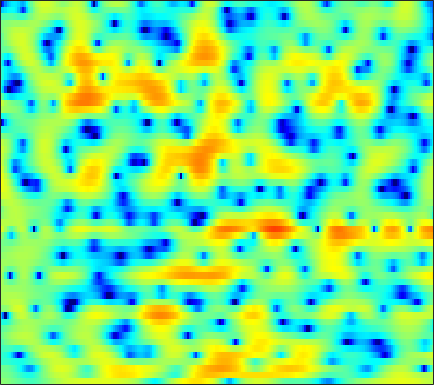

The table this chart was drawn from, first rows:
0.43348, 0.38145, 0.23985, 0.066824, -0.092035, -0.35534, -0.66129, -0.91137, -1.2551, -1.6045, -1.9441, -2.1986, -2.433, -2.5822, -2.5997, -2.5197, -2.2992, -2.0585, -1.6542, -1.2016, -0.68239, -0.2937, 0.20124, 0.7068
-0.4013, -0.3437, -0.3928, -0.568, -0.786, -1.165, -1.643, -2.069, -2.685, -3.325, -3.908, -4.277, -4.576, -4.589, -4.386, -3.865, -3.141, -2.514, -1.644, -0.7824, 0.03171, 0.5929, 1.27, 1.851
-0.8434, -0.8341, -0.9394, -1.188, -1.443, -1.922, -2.57, -3.176, -4.185, -5.431, -6.962, -8.286, -10.01, -10.84, -10.26, -8.361, -6.122, -4.564, -2.739, -1.2, 0.09374, 0.9042, 1.825, 2.566
-3.366, -3.282, -3.336, -3.503, -3.688, -3.985, -4.275, -4.466, -4.615, -4.646, -4.51, -4.311, -3.931, -3.379, -2.904, -2.177, -1.397, -0.7909, -0.0059, 0.7465, 1.414, 1.854, 2.344, 2.722
-3.524, -3.618, -4.058, -4.88, -5.828, -7.646, -10.4, -13.43, -18.24, -15.57, -10.41, -7.674, -4.955, -2.926, -1.705, -0.3762, 0.7169, 1.377, 2.119, 2.692, 3.116, 3.337, 3.51, 3.532
-3.015, -2.688, -2.466, -2.481, -2.612, -2.921, -3.279, -3.483, -3.543, -3.217, -2.515, -1.867, -0.8949, 0.0008438, 0.601, 1.264, 1.759, 2.031, 2.27, 2.353, 2.332, 2.241, 2.053, 1.816
-2.151, -1.444, -0.6764, -0.07264, 0.2862, 0.6683, 0.9534, 1.159, 1.398, 1.622, 1.838, 1.973, 2.109, 2.168, 2.158, 2.025, 1.726, 1.403, 0.7745, -0.06632, -1.131, -2.041, -3.34, -4.49
-1.107, -0.5824, 0.05166, 0.6192, 0.9995, 1.442, 1.815, 2.058, 2.314, 2.51, 2.626, 2.66, 2.619, 2.471, 2.273, 1.867, 1.3, 0.7362, -0.2332, -1.511, -3.189, -4.793, -7.541, -10.94
-1.793, -1.499, -1.068, -0.6126, -0.2545, 0.2301, 0.7001, 1.027, 1.398, 1.68, 1.868, 1.939, 1.951, 1.849, 1.717, 1.448, 1.083, 0.7435, 0.2181, -0.3877, -1.048, -1.534, -2.126, -2.563
-4.31, -4.474, -4.292, -3.597, -2.834, -1.688, -0.6044, 0.08592, 0.8121, 1.325, 1.619, 1.72, 1.718, 1.604, 1.457, 1.255, 1.045, 0.9119, 0.7465, 0.6118, 0.4637, 0.3486, 0.1821, -0.006912
-7.48, -12.03, -24.3, -10.16, -5.572, -1.919, 0.3699, 1.521, 2.487, 2.936, 2.933, 2.654, 1.935, 0.907, 0.0597, -0.9131, -1.28, -1.065, -0.3055, 0.523, 1.192, 1.521, 1.69, 1.563
0.3401, 0.2695, 0.4322, 0.9719, 1.566, 2.414, 3.147, 3.523, 3.76, 3.626, 3.049, 2.291, 0.7057, -1.725, -4.4, -9.828, -12.73, -8.541, -4.255, -1.742, -0.2782, 0.3314, 0.6166, 0.3716
1.451, 1.681, 1.964, 2.229, 2.405, 2.602, 2.714, 2.739, 2.647, 2.377, 1.935, 1.481, 0.7503, -0.06637, -0.6803, -1.321, -1.687, -1.727, -1.567, -1.331, -1.19, -1.208, -1.454, -2.014
1.451, 1.621, 1.788, 1.9, 1.964, 2.005, 2.008, 1.97, 1.867, 1.696, 1.456, 1.242, 0.9093, 0.5495, 0.2894, -0.04225, -0.3137, -0.4775, -0.6736, -0.8548, -1.055, -1.244, -1.602, -2.085
1.573, 1.497, 1.367, 1.241, 1.17, 1.13, 1.127, 1.141, 1.148, 1.118, 1.023, 0.8925, 0.6504, 0.3558, 0.1003, -0.2246, -0.5253, -0.7056, -0.8688, -0.928, -0.9453, -0.9403, -0.9514, -1.013
1.768, 1.052, 0.04365, -0.8354, -1.234, -1.258, -0.7816, -0.2789, 0.3611, 0.8099, 0.9945, 0.9403, 0.6167, 0.006322, -0.607, -1.56, -2.474, -2.948, -3.05, -2.559, -1.72, -1.051, -0.2398, 0.3994
1.9, 0.2107, -3.08, -8.945, -19.75, -11.84, -4.936, -2.246, -0.02462, 1.22, 1.77, 1.801, 1.341, 0.251, -1.048, -3.732, -8.404, -15.57, -18.01, -7.868, -3.599, -1.612, 0.2127, 1.436
1.924, 1.134, -0.02278, -1.036, -1.469, -1.374, -0.6529, 0.04375, 0.8864, 1.487, 1.777, 1.769, 1.459, 0.8226, 0.1509, -0.9355, -2.013, -2.625, -2.844, -2.405, -1.639, -1.044, -0.4072, 0.01248
1.369, 1.314, 1.21, 1.139, 1.129, 1.203, 1.357, 1.505, 1.695, 1.837, 1.889, 1.853, 1.697, 1.431, 1.167, 0.7718, 0.3607, 0.0671, -0.2783, -0.5829, -0.8925, -1.171, -1.649, -2.317
0.45, 0.7251, 1.01, 1.224, 1.363, 1.529, 1.686, 1.791, 1.916, 2.004, 2.04, 2.03, 1.96, 1.822, 1.679, 1.435, 1.131, 0.8626, 0.45, -0.04972, -0.6646, -1.23, -2.172, -3.409
-0.3321, -0.01786, 0.2904, 0.5172, 0.6623, 0.8521, 1.058, 1.215, 1.418, 1.597, 1.724, 1.778, 1.794, 1.751, 1.678, 1.528, 1.333, 1.15, 0.8344, 0.435, -0.07758, -0.5454, -1.293, -2.202
-0.3568, -0.4348, -0.6933, -0.9884, -1.115, -1.046, -0.6883, -0.2893, 0.28, 0.7572, 1.092, 1.232, 1.296, 1.253, 1.193, 1.114, 1.051, 1.032, 0.9931, 0.9081, 0.7406, 0.5295, 0.1484, -0.3244
1.289, 0.3392, -1.644, -4.681, -7.432, -8.333, -4.934, -2.583, -0.4311, 0.7988, 1.316, 1.32, 0.9028, 0.1707, -0.3848, -0.7973, -0.5782, -0.09283, 0.7231, 1.376, 1.749, 1.832, 1.669, 1.257
4.061, 3.224, 1.673, -0.3092, -1.655, -2.069, -0.6531, 0.6569, 1.991, 2.668, 2.582, 1.988, 0.3211, -2.773, -6.937, -25.07, -9.169, -4.179, -0.7224, 1.098, 1.926, 2.057, 1.657, 0.6058
2.554, 2.529, 2.41, 2.261, 2.177, 2.17, 2.278, 2.385, 2.455, 2.331, 1.936, 1.433, 0.4888, -0.6684, -1.508, -2.223, -2.129, -1.672, -0.9492, -0.422, -0.2926, -0.5275, -1.285, -2.62
0.09251, 0.7537, 1.417, 1.875, 2.106, 2.316, 2.412, 2.421, 2.345, 2.153, 1.863, 1.581, 1.165, 0.7191, 0.4092, 0.07742, -0.1563, -0.2799, -0.4361, -0.6463, -0.9862, -1.356, -2.045, -2.942
-0.6564, 0.3105, 1.242, 1.857, 2.164, 2.391, 2.459, 2.421, 2.278, 2.058, 1.77, 1.529, 1.187, 0.857, 0.6296, 0.3606, 0.1163, -0.05174, -0.2717, -0.5324, -0.8622, -1.165, -1.69, -2.376
1.22, 1.757, 2.269, 2.561, 2.647, 2.6, 2.403, 2.172, 1.778, 1.322, 0.8363, 0.4771, 0.01608, -0.3773, -0.6213, -0.8713, -1.01, -1.051, -1.037, -0.9793, -0.9386, -0.9619, -1.087, -1.376
3.47, 3.541, 3.49, 3.255, 2.956, 2.413, 1.706, 1.087, 0.1709, -0.8073, -1.776, -2.453, -3.252, -3.922, -4.325, -4.659, -4.676, -4.431, -3.807, -2.962, -2.068, -1.46, -0.7985, -0.3459
4.714, 4.446, 3.904, 3.145, 2.43, 1.27, -0.1376, -1.364, -3.22, -5.258, -7.276, -8.598, -9.87, -10.77, -11.5, -12.87, -14.27, -13.88, -10.71, -7.232, -4.427, -2.753, -1.033, 0.2288
5.037, 4.467, 3.486, 2.264, 1.191, -0.4693, -2.423, -4.147, -6.972, -10.81, -16.99, -26.26, -23.13, -16.98, -15.34, -15.12, -15.86, -15.1, -11.22, -7.187, -4.027, -2.199, -0.3046, 1.064
4.862, 3.969, 2.508, 0.7664, -0.6852, -2.707, -4.653, -6, -7.562, -9.015, -10.26, -10.84, -10.67, -9.656, -8.679, -7.379, -6.061, -4.981, -3.417, -1.824, -0.3203, 0.6703, 1.746, 2.515
4.176, 2.988, 0.9551, -1.731, -4.288, -8.593, -13.15, -13.71, -11.16, -8.861, -7.226, -6.266, -5.127, -4.022, -3.197, -2.078, -0.9959, -0.2087, 0.7892, 1.687, 2.437, 2.879, 3.271, 3.415
3.309, 2.218, 0.353, -2.044, -4.2, -7.435, -10.18, -10.67, -9.304, -7.433, -5.802, -4.695, -3.359, -2.137, -1.277, -0.2009, 0.7825, 1.432, 2.162, 2.736, 3.116, 3.254, 3.227, 2.933
3.197, 2.429, 1.171, -0.2856, -1.439, -2.951, -4.251, -4.969, -5.526, -5.581, -5.151, -4.533, -3.442, -2.171, -1.201, 0.006227, 1.072, 1.748, 2.451, 2.913, 3.122, 3.099, 2.815, 2.22
3.589, 2.986, 2.009, 0.8425, -0.1653, -1.677, -3.424, -4.923, -7.182, -9.451, -10.17, -8.94, -6.213, -3.605, -1.951, -0.1466, 1.245, 2.059, 2.864, 3.346, 3.51, 3.427, 3.022, 2.261
2.85, 2.336, 1.536, 0.584, -0.2578, -1.61, -3.316, -4.925, -7.75, -11.44, -13.39, -11.01, -6.951, -3.839, -2.043, -0.1731, 1.233, 2.03, 2.807, 3.279, 3.458, 3.401, 3.067, 2.429
0.2678, -0.1277, -0.6067, -1.068, -1.428, -1.971, -2.589, -3.088, -3.707, -4.103, -4.05, -3.674, -2.797, -1.707, -0.8715, 0.1719, 1.07, 1.627, 2.194, 2.57, 2.755, 2.761, 2.6, 2.24
-4.399, -4.578, -4.266, -3.686, -3.256, -2.783, -2.46, -2.296, -2.114, -1.93, -1.684, -1.431, -1.005, -0.5053, -0.1026, 0.4406, 0.9529, 1.304, 1.699, 1.995, 2.18, 2.248, 2.238, 2.12
-21.86, -15.5, -9.174, -5.976, -4.473, -3.129, -2.262, -1.824, -1.426, -1.163, -0.9725, -0.8373, -0.6532, -0.4249, -0.2082, 0.1241, 0.4898, 0.766, 1.118, 1.418, 1.632, 1.747, 1.844, 1.902
-4.748, -4.83, -4.04, -2.987, -2.278, -1.557, -1.099, -0.9033, -0.8322, -0.9289, -1.161, -1.393, -1.685, -1.834, -1.786, -1.485, -0.9552, -0.5133, 0.0259, 0.4394, 0.6868, 0.7644, 0.7977, 0.8384
2.043, 1.501, 1.002, 0.7058, 0.5687, 0.4134, 0.2181, 0.001633, -0.4375, -1.141, -2.186, -3.263, -5.07, -6.953, -7.599, -6.397, -4.179, -2.689, -1.269, -0.5226, -0.3893, -0.7082, -1.646, -2.898
3.344, 2.443, 1.374, 0.5162, 0.008982, -0.4831, -0.829, -1.08, -1.482, -2.123, -3.183, -4.37, -6.863, -10.72, -13.01, -9.573, -5.215, -3.001, -1.092, -0.1598, -0.1475, -0.7482, -2.616, -6.255
-0.4589, -2.195, -4.492, -6.325, -7.078, -7.218, -6.805, -6.37, -5.798, -5.255, -4.834, -4.605, -4.363, -4.042, -3.617, -2.692, -1.553, -0.6771, 0.3164, 0.986, 1.26, 1.234, 1.009, 0.7608
-4.829, -7.97, -14.11, -27.8, -26.24, -18.01, -15.42, -14.24, -12.53, -10.3, -7.959, -6.387, -4.525, -2.961, -1.932, -0.7228, 0.3106, 0.9829, 1.72, 2.265, 2.661, 2.848, 2.996, 3.069
-4.423, -6.523, -9.523, -12.32, -13.99, -16.03, -19.32, -25.43, -26.79, -15.26, -9.838, -7.039, -4.232, -2.125, -0.8723, 0.4618, 1.514, 2.129, 2.755, 3.197, 3.486, 3.624, 3.695, 3.663
-3.027, -4.353, -6.095, -7.649, -8.649, -9.7, -10.37, -10.45, -9.647, -7.873, -5.658, -4.039, -2.137, -0.5816, 0.366, 1.356, 2.056, 2.422, 2.731, 2.88, 2.882, 2.836, 2.745, 2.647
-3.112, -4.455, -6.006, -6.973, -7.147, -6.766, -5.927, -5.118, -3.919, -2.653, -1.39, -0.4933, 0.5452, 1.377, 1.838, 2.223, 2.34, 2.261, 1.954, 1.442, 0.8178, 0.3311, -0.1716, -0.3611
-4.137, -6.794, -12.1, -17.6, -13.05, -7.736, -4.422, -2.602, -0.7612, 0.6706, 1.764, 2.389, 2.969, 3.266, 3.292, 3.079, 2.554, 1.947, 0.8031, -0.7449, -2.735, -4.596, -7.502, -9.257
-2.777, -4.025, -5.645, -6.219, -5.461, -3.47, -1.401, -0.07067, 1.361, 2.423, 3.152, 3.486, 3.657, 3.511, 3.184, 2.443, 1.364, 0.3118, -1.408, -3.512, -5.995, -8.163, -11.4, -13.23
-1.53, -1.353, -1.057, -0.6289, -0.1726, 0.5871, 1.421, 2.021, 2.717, 3.219, 3.487, 3.517, 3.31, 2.788, 2.175, 1.015, -0.5654, -2.042, -4.38, -7.111, -9.87, -11.37, -11.83, -10.7
-1.71, -0.8102, 0.1724, 0.9924, 1.541, 2.192, 2.746, 3.094, 3.445, 3.642, 3.647, 3.506, 3.095, 2.399, 1.667, 0.3746, -1.379, -3.043, -5.92, -9.882, -16.14, -24.35, -19.73, -13.77
-1.599, -0.5697, 0.5269, 1.403, 1.938, 2.518, 2.966, 3.216, 3.435, 3.518, 3.453, 3.294, 2.916, 2.327, 1.725, 0.7012, -0.6009, -1.785, -3.598, -5.589, -7.541, -8.687, -9.592, -9.922
-0.5863, 0.03217, 0.75, 1.353, 1.724, 2.122, 2.425, 2.591, 2.737, 2.799, 2.782, 2.714, 2.543, 2.258, 1.953, 1.407, 0.7111, 0.08302, -0.8851, -1.97, -3.139, -4.079, -5.459, -7.117
-0.3384, -0.1224, 0.181, 0.4464, 0.6176, 0.7883, 0.8828, 0.9189, 0.9433, 0.9783, 1.056, 1.154, 1.324, 1.497, 1.601, 1.651, 1.565, 1.41, 1.059, 0.551, -0.09795, -0.6907, -1.6, -2.673
-2.258, -2.241, -2.107, -1.951, -1.874, -1.892, -2.094, -2.364, -2.805, -3.151, -3.122, -2.745, -1.856, -0.7784, -0.0007545, 0.8896, 1.54, 1.867, 2.111, 2.145, 2.001, 1.803, 1.441, 1.016
-7.621, -7.226, -6.387, -5.576, -5.186, -5.06, -5.483, -6.284, -8.25, -11.71, -15.29, -12.73, -7.567, -3.931, -1.981, -0.07225, 1.278, 1.993, 2.649, 3.022, 3.16, 3.147, 3.002, 2.774
-20.72, -14.8, -10.86, -8.53, -7.392, -6.487, -6.223, -6.456, -7.329, -8.657, -9.184, -8.076, -5.375, -2.714, -1.053, 0.6746, 1.939, 2.638, 3.275, 3.631, 3.753, 3.701, 3.479, 3.095
